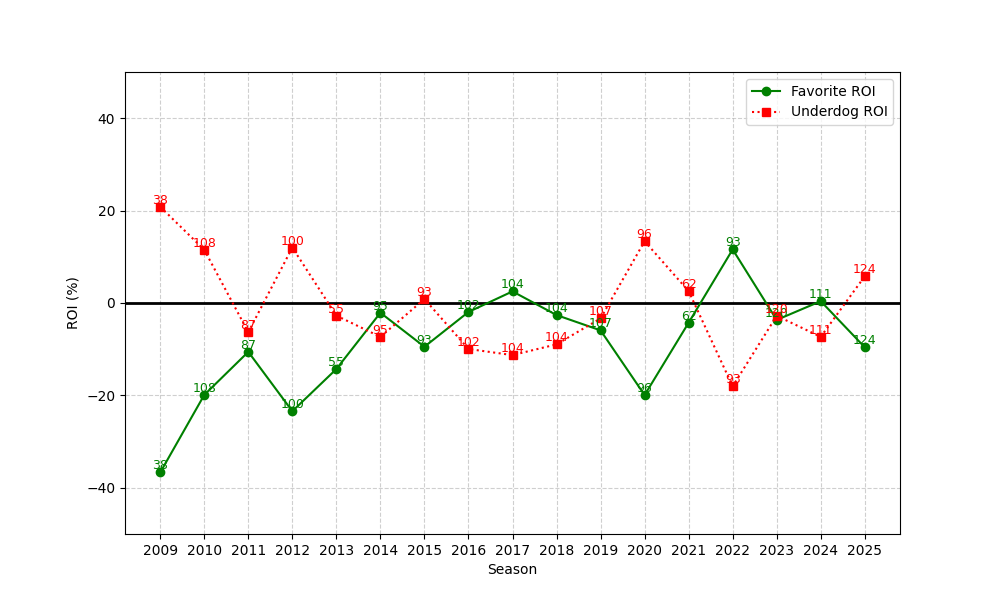

Values plotted in this chart, from the file beside it:
season, n, favorite_roi, underdog_roi
2009, 38, -36.69, 20.83
2010, 108, -19.9, 11.51
2011, 87, -10.57, -6.322
2012, 100, -23.43, 12.01
2013, 55, -14.29, -2.725
2014, 95, -2.111, -7.335
2015, 93, -9.472, 0.8627
2016, 102, -1.94, -9.953
2017, 104, 2.511, -11.28
2018, 104, -2.612, -8.951
2019, 107, -5.926, -3.342
2020, 96, -19.93, 13.37
2021, 62, -4.263, 2.565
2022, 93, 11.59, -18.04
2023, 120, -3.663, -2.778
2024, 111, 0.3992, -7.318
2025, 124, -9.593, 5.79
